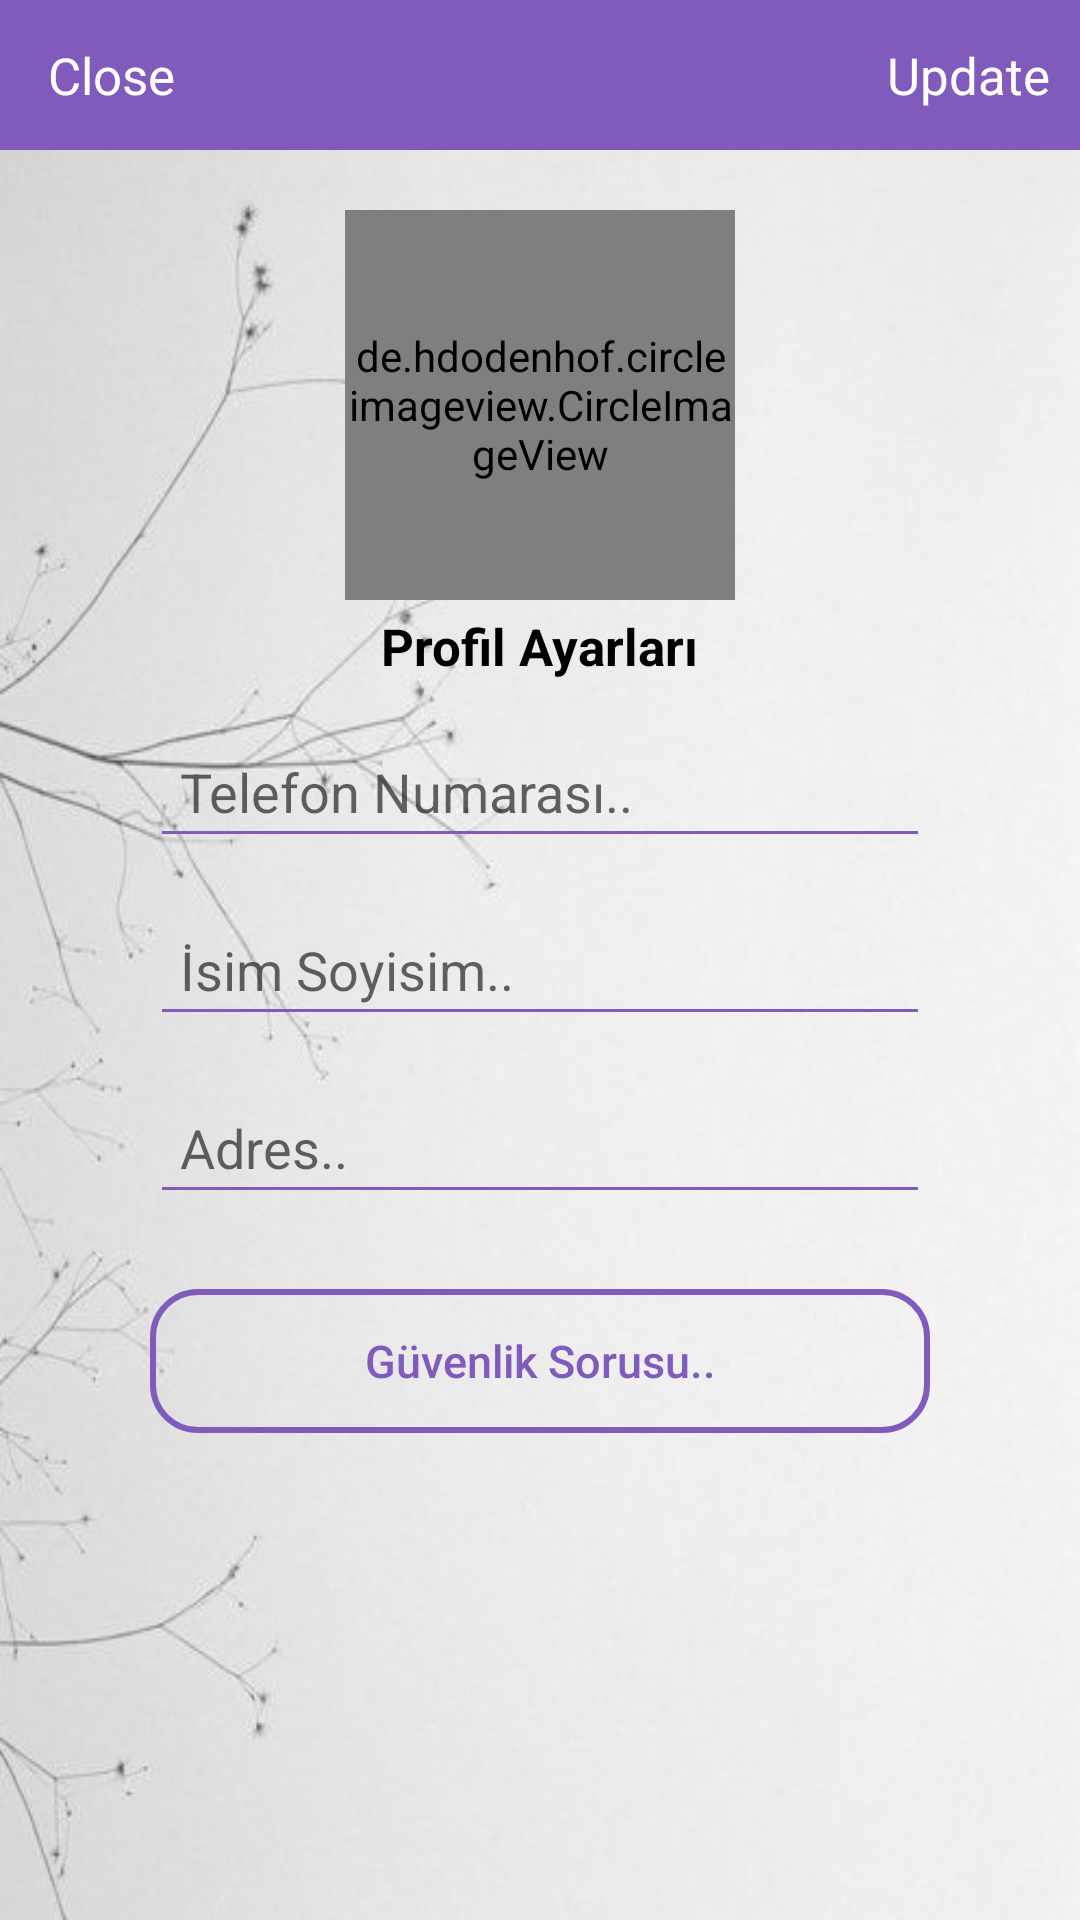

Write the Android layout XML for this screen, with the resource values it uses.
<!-- AndroidManifest.xml: application theme Theme.ESatis -->
<!-- res/layout/activity_ayarlar.xml -->
<?xml version="1.0" encoding="utf-8"?>

<RelativeLayout xmlns:android="http://schemas.android.com/apk/res/android"
    xmlns:app="http://schemas.android.com/apk/res-auto"
    xmlns:tools="http://schemas.android.com/tools"
    android:layout_width="match_parent"
    android:layout_height="match_parent"
    tools:context=".Alicilar.AyarlarActivity"
    android:background="@drawable/as">

    <com.google.android.material.appbar.AppBarLayout
        android:id="@+id/appbar_ayarlar"
        android:layout_width="match_parent"
        android:layout_height="50dp"
        android:background="@color/buton">

        <androidx.appcompat.widget.Toolbar
            android:layout_width="match_parent"
            android:layout_height="wrap_content">

            <RelativeLayout
                android:layout_width="wrap_content"
                android:layout_height="wrap_content">

                <TextView
                    android:id="@+id/close_settings"
                    android:layout_width="wrap_content"
                    android:layout_height="wrap_content"
                    android:layout_alignParentStart="true"
                    android:text="Close"
                    android:textColor="@color/white"
                    android:textSize="17sp" />

                <TextView
                    android:id="@+id/update_account_settings"
                    android:layout_width="wrap_content"
                    android:layout_height="wrap_content"
                    android:layout_alignParentEnd="true"
                    android:layout_marginRight="10dp"
                    android:text="Update"
                    android:textColor="@color/white"
                    android:textSize="17sp" />

            </RelativeLayout>

        </androidx.appcompat.widget.Toolbar>

    </com.google.android.material.appbar.AppBarLayout>


    <de.hdodenhof.circleimageview.CircleImageView
        android:id="@+id/settings_profil_fotisi"
        android:layout_width="130dp"
        android:layout_height="130dp"
        android:layout_below="@id/appbar_ayarlar"
        android:layout_centerHorizontal="true"
        android:layout_marginTop="20dp"
        android:src="@drawable/profil"
        app:civ_border_width="2dp"
        app:civ_border_color="@color/gri"/>

    <TextView
        android:id="@+id/profil_img_degistir_btn"
        android:layout_width="wrap_content"
        android:layout_height="wrap_content"
        android:layout_below="@+id/settings_profil_fotisi"
        android:layout_centerHorizontal="true"
        android:layout_marginRight="10dp"
        android:layout_marginTop="4dp"
        android:textColor="@color/black"
        android:text="Profil Ayarları"
        android:textSize="17sp"
        android:textStyle="bold" />

    <EditText
        android:id="@+id/settings_telNo"
        android:layout_width="match_parent"
        android:layout_height="wrap_content"
        android:layout_below="@id/profil_img_degistir_btn"
        android:hint="Telefon Numarası.."
        android:layout_marginTop="15dp"
        android:layout_marginRight="50dp"
        android:layout_marginLeft="50dp"
        android:padding="10dp"
        android:backgroundTint="@color/buton"/>

    <EditText
        android:id="@+id/settings_adSoyad"
        android:layout_width="match_parent"
        android:layout_height="wrap_content"
        android:layout_below="@id/settings_telNo"
        android:hint="İsim Soyisim.."
        android:layout_marginTop="15dp"
        android:layout_marginRight="50dp"
        android:layout_marginLeft="50dp"
        android:padding="10dp"
        android:backgroundTint="@color/buton"/>

    <EditText
        android:id="@+id/settings_adres"
        android:layout_width="match_parent"
        android:layout_height="wrap_content"
        android:layout_below="@id/settings_adSoyad"
        android:hint="Adres.."
        android:layout_marginTop="15dp"
        android:layout_marginRight="50dp"
        android:layout_marginLeft="50dp"
        android:padding="10dp"
        android:backgroundTint="@color/buton"/>

    <Button
        app:backgroundTint="@null"
        android:id="@+id/guvSorusuBtn"
        android:layout_width="match_parent"
        android:layout_height="wrap_content"
        android:layout_below="@id/settings_adres"
        android:layout_marginTop="25dp"
        android:layout_marginRight="50dp"
        android:layout_marginLeft="50dp"
        android:background="@drawable/input"
        android:textColor="@color/buton"
        android:textSize="15sp"
        android:textAllCaps="false"
        android:padding="10dp"
        android:text="Güvenlik Sorusu.."/>


</RelativeLayout>
<!-- resources referenced by this layout -->
<resources>
  <color name="black">#FF000000</color>
  <color name="buton">#805BBC</color>
  <color name="gri">#ECEAEA</color>
  <color name="white">#FFFFFFFF</color>
  <!-- drawable as: jpg bitmap (drawable, 18048 bytes) -->
  <!-- drawable input (drawable) -->
  <?xml version="1.0" encoding="utf-8"?>
  
  <shape xmlns:android="http://schemas.android.com/apk/res/android"
      android:shape="rectangle">
      <stroke
          android:color="@color/buton"
          android:width="2dp"/>
  
      <corners
          android:radius="15dp"/>
  
  </shape>
  <style name="Theme.ESatis" parent="Theme.MaterialComponents.DayNight.NoActionBar">
          
          <item name="colorOnPrimary">@color/white</item>
          <item name="background">@color/buton</item>
          
          <item name="colorSecondary">@color/teal_200</item>
          <item name="colorSecondaryVariant">@color/teal_700</item>
          <item name="colorOnSecondary">@color/black</item>
          
          <item name="android:statusBarColor" tools:targetApi="l">?attr/colorPrimaryVariant</item>
          
      </style>
  <color name="teal_200">#D30F0F</color>
  <color name="teal_700">#25173C</color>
</resources>
